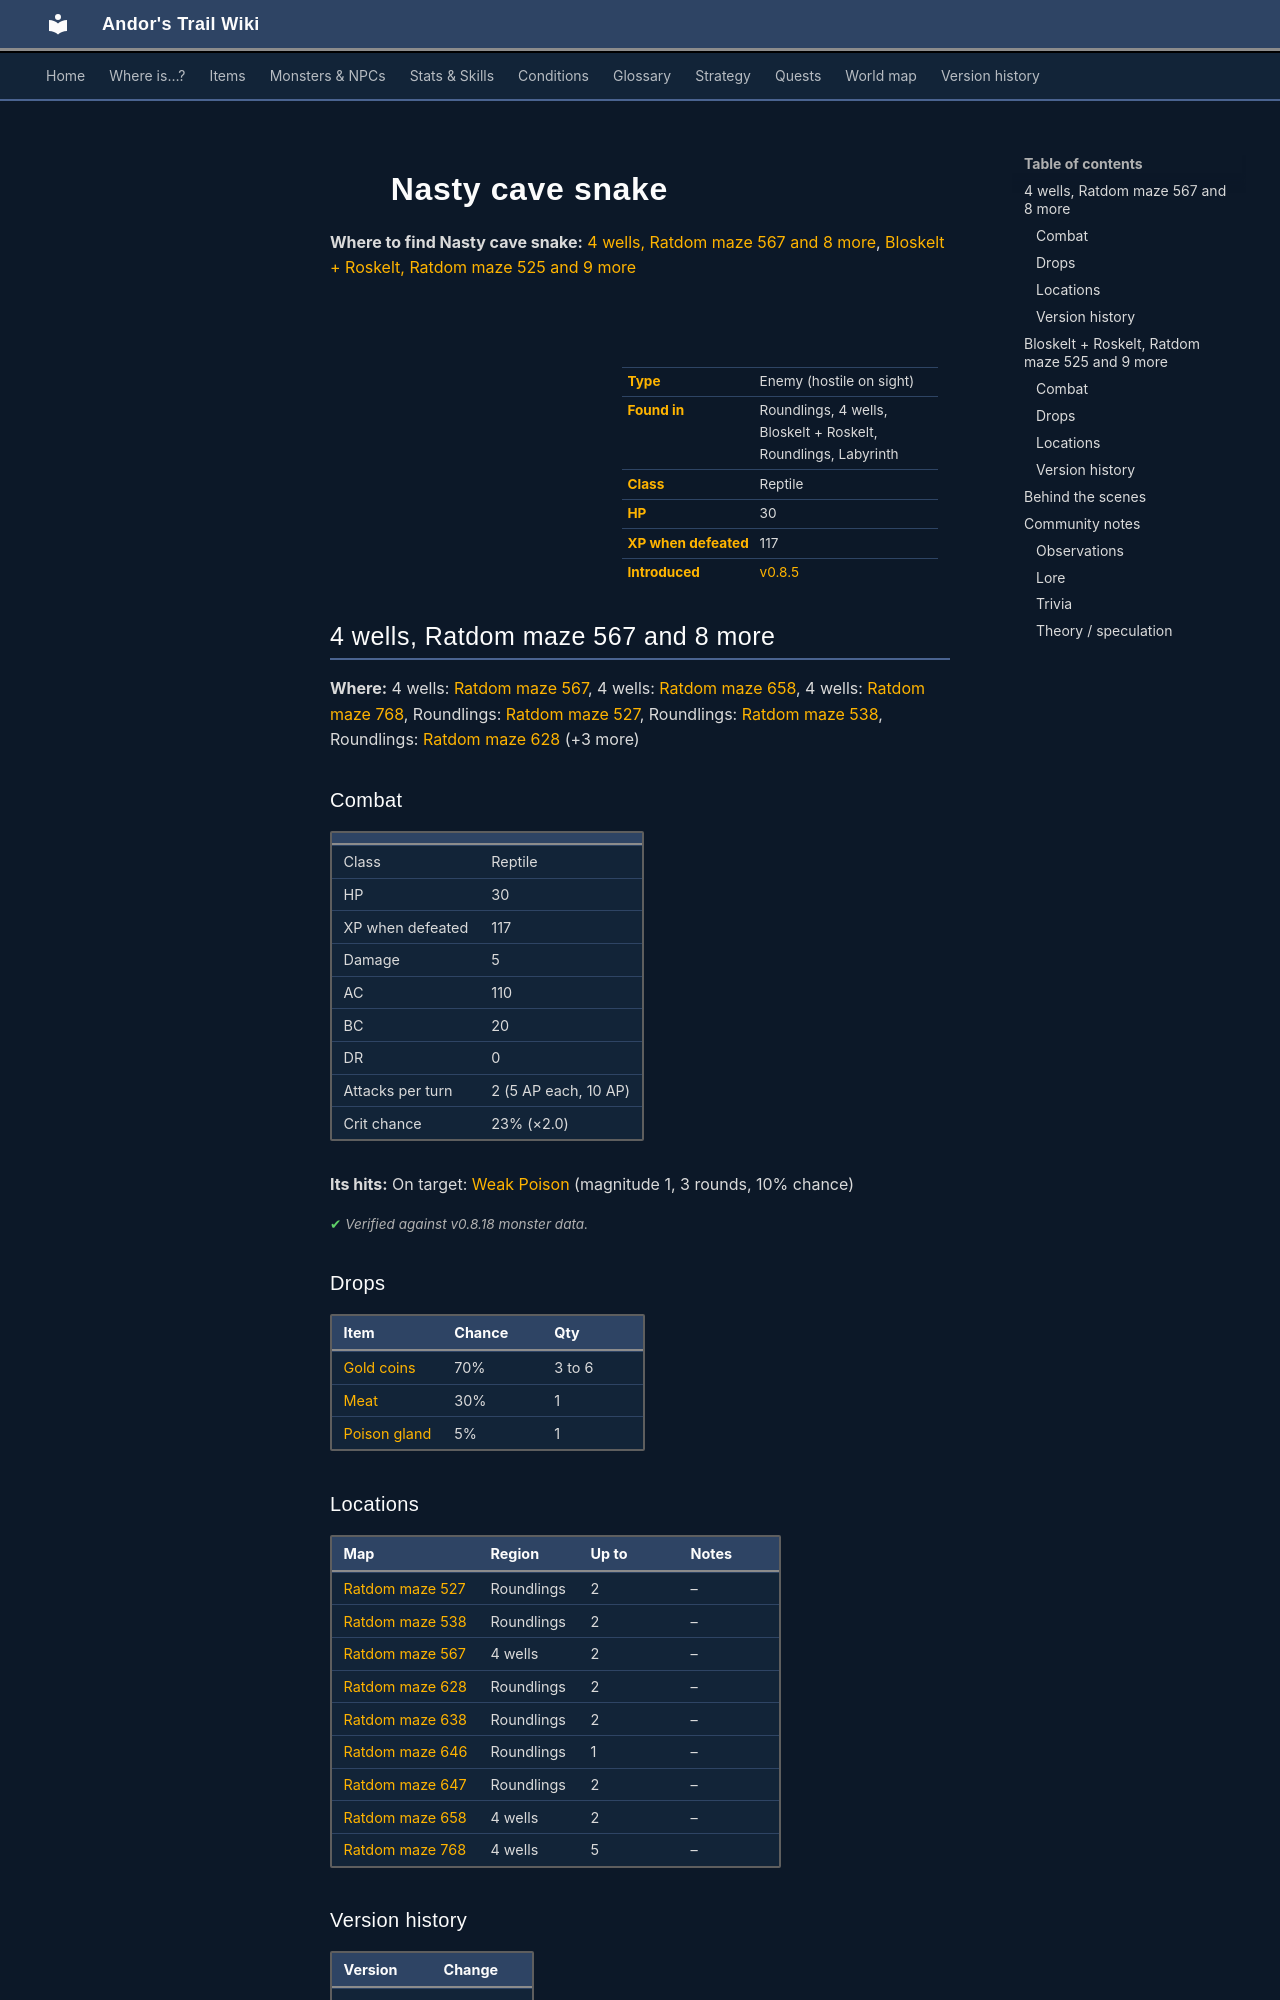

repository: asdfghjkl628/Andor-s-Trail-Wikiiii · page: monsters/cavesnake5/index.html · generator: mkdocs

---
description: "Nasty cave snake is an enemy in Andor's Trail (reptile) with 30 HP, worth 117 XP, found in Roundlings, 4 wells, Bloskelt + Roskelt, Roundlings, Labyrinth. Drops: Gold coins, Meat, Poison gland."
---

# ![](../assets/icons/monsters/monsters_rltiles2_25.png){ .sprite } Nasty cave snake

**Where to find Nasty cave snake:** [4 wells, Ratdom maze 567 and 8 more](#v-cavesnake5), [Bloskelt + Roskelt, Ratdom maze 525 and 9 more](#v-ratdom_m3b)

<div class="infobox" markdown>

<p class="ib-img"><img class="sprite" src="../../assets/icons/monsters/monsters_rltiles2_25.png" alt=""></p>

| | |
|---|---|
| **Type** | Enemy (hostile on sight) |
| **Found in** | Roundlings, 4 wells, Bloskelt + Roskelt, Roundlings, Labyrinth |
| **Class** | Reptile |
| **HP** | 30 |
| **XP when defeated** | 117 |
| **Introduced** | [v0.8.5](../versions/0.8.5.md) |

</div>

## 4 wells, Ratdom maze 567 and 8 more { #v-cavesnake5 }

**Where:** 4 wells: [Ratdom maze 567](../maps/ratdom_maze_567.md), 4 wells: [Ratdom maze 658](../maps/ratdom_maze_658.md), 4 wells: [Ratdom maze 768](../maps/ratdom_maze_768.md), Roundlings: [Ratdom maze 527](../maps/ratdom_maze_527.md), Roundlings: [Ratdom maze 538](../maps/ratdom_maze_538.md), Roundlings: [Ratdom maze 628](../maps/ratdom_maze_628.md) (+3 more)

### Combat

| | |
|---|---|
| Class | Reptile |
| HP | 30 |
| XP when defeated | 117 |
| Damage | 5 |
| AC | 110 |
| BC | 20 |
| DR | 0 |
| Attacks per turn | 2 (5 AP each, 10 AP) |
| Crit chance | 23% (×2.0) |

**Its hits:** On target: [Weak Poison](../conditions/poison_weak.md) (magnitude 1, 3 rounds, 10% chance)


<p class="verified">Verified against v0.8.18 monster data.</p>

### Drops

| Item | Chance | Qty |
|---|---|---|
| [Gold coins](../items/gold.md) | 70% | 3 to 6 |
| [Meat](../items/meat.md) | 30% | 1 |
| [Poison gland](../items/gland.md) | 5% | 1 |

### Locations

| Map | Region | Up to | Notes |
|---|---|---|---|
| [Ratdom maze 527](../maps/ratdom_maze_527.md) | Roundlings | 2 | – |
| [Ratdom maze 538](../maps/ratdom_maze_538.md) | Roundlings | 2 | – |
| [Ratdom maze 567](../maps/ratdom_maze_567.md) | 4 wells | 2 | – |
| [Ratdom maze 628](../maps/ratdom_maze_628.md) | Roundlings | 2 | – |
| [Ratdom maze 638](../maps/ratdom_maze_638.md) | Roundlings | 2 | – |
| [Ratdom maze 646](../maps/ratdom_maze_646.md) | Roundlings | 1 | – |
| [Ratdom maze 647](../maps/ratdom_maze_647.md) | Roundlings | 2 | – |
| [Ratdom maze 658](../maps/ratdom_maze_658.md) | 4 wells | 2 | – |
| [Ratdom maze 768](../maps/ratdom_maze_768.md) | 4 wells | 5 | – |


### Version history

| Version | Change |
|---|---|
| [v0.8.5](../versions/0.8.5.md) | Added |

<p class="verified">Verified against v0.8.18 and every earlier release back to v0.7.0 (game data compared release by release).</p>


## Bloskelt + Roskelt, Ratdom maze 525 and 9 more { #v-ratdom_m3b }

**Where:** Bloskelt + Roskelt: [Ratdom maze 525](../maps/ratdom_maze_525.md), Bloskelt + Roskelt: [Ratdom maze 526](../maps/ratdom_maze_526.md), Bloskelt + Roskelt: [Ratdom maze 636](../maps/ratdom_maze_636.md), Entry: [Ratdom maze 635](../maps/ratdom_maze_635.md), Entry: [Ratdom maze 644](../maps/ratdom_maze_644.md), Entry: [Ratdom maze 645](../maps/ratdom_maze_645.md) (+4 more)

### Combat

| | |
|---|---|
| Class | Reptile |
| HP | 30 |
| XP when defeated | 117 |
| Damage | 5 |
| AC | 110 |
| BC | 20 |
| DR | 0 |
| Attacks per turn | 2 (5 AP each, 10 AP) |
| Crit chance | 23% (×2.0) |

**Its hits:** On target: [Weak Poison](../conditions/poison_weak.md) (magnitude 1, 3 rounds, 10% chance)


<p class="verified">Verified against v0.8.18 monster data.</p>

### Drops

| Item | Chance | Qty |
|---|---|---|
| [Gold coins](../items/gold.md) | 70% | 3 to 6 |
| [Meat](../items/meat.md) | 30% | 1 |
| [Poison gland](../items/gland.md) | 5% | 1 |
